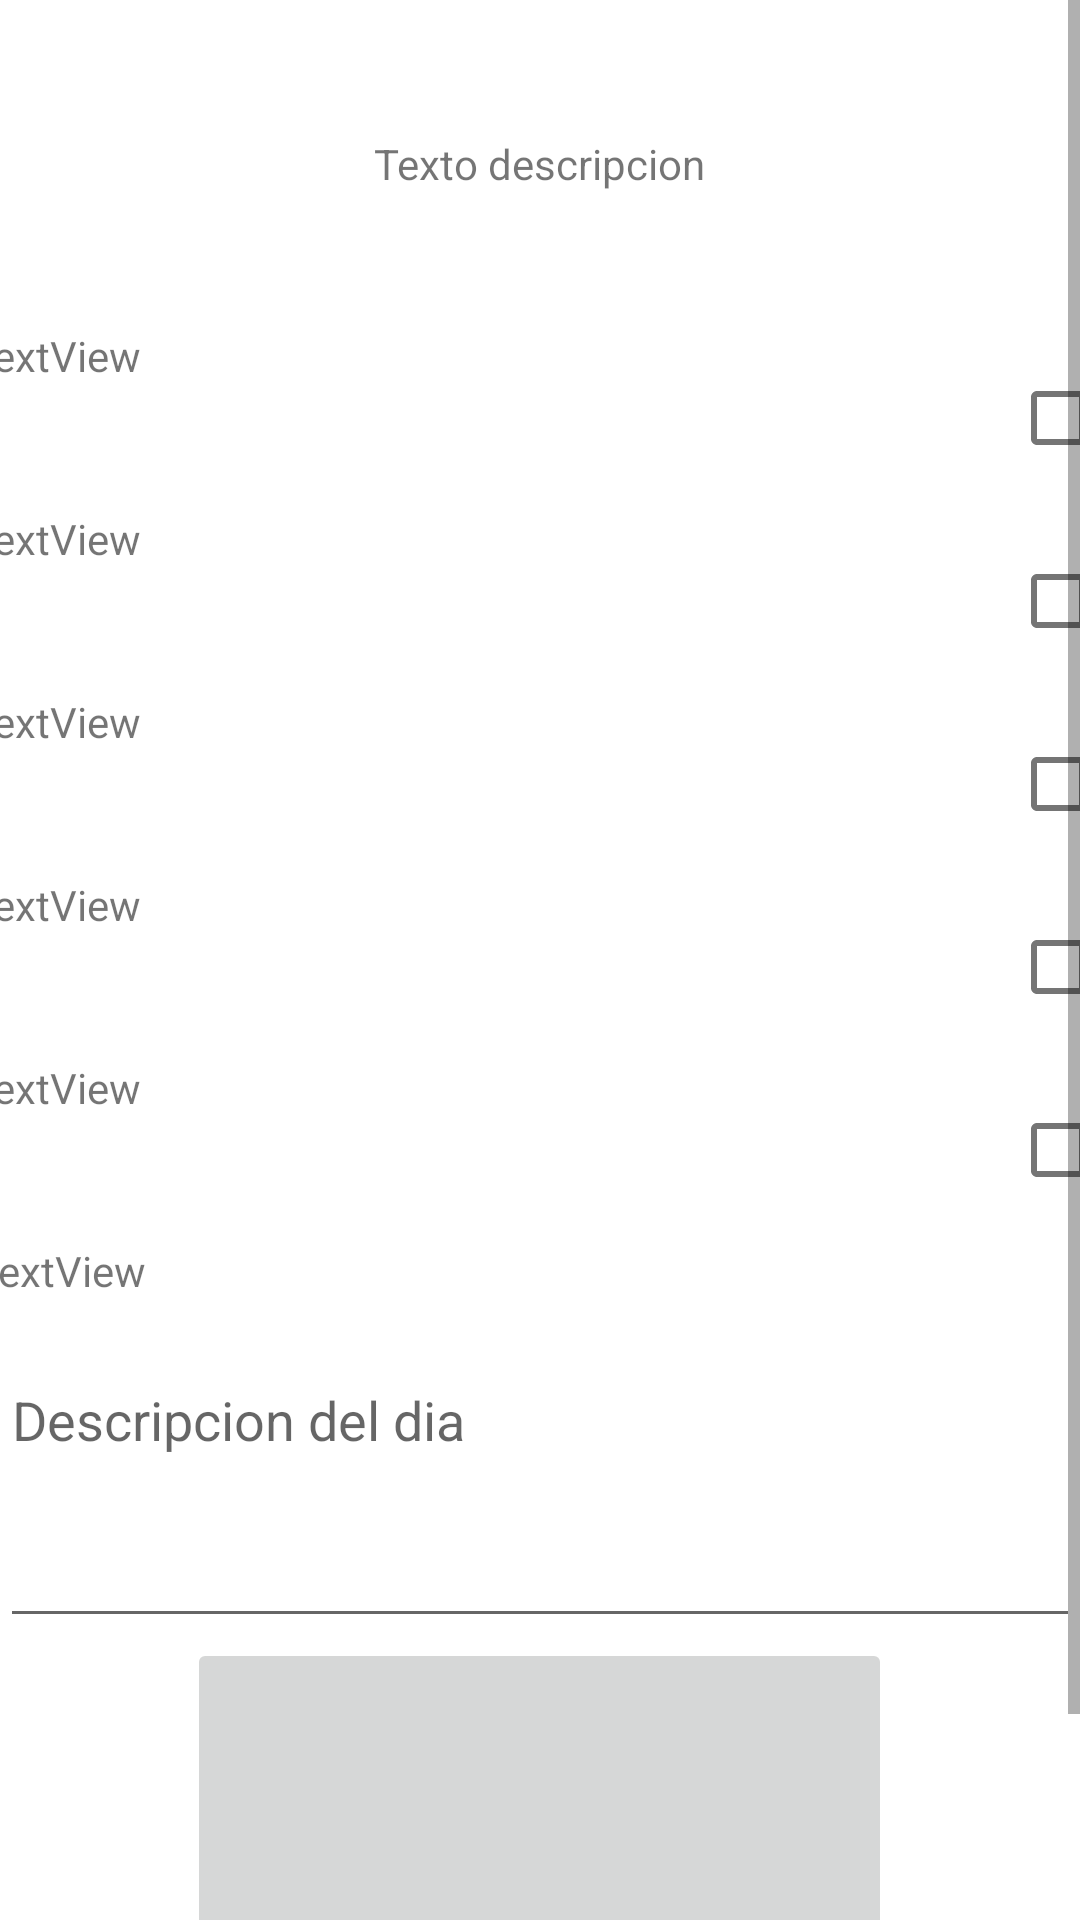

Here is an Android app screen rendered from its layout file. Give the layout XML and the strings, colors and styles it references.
<!-- AndroidManifest.xml: application theme Theme.TFG -->
<!-- res/layout/diet_follow.xml -->
<?xml version="1.0" encoding="utf-8"?>
<androidx.constraintlayout.widget.ConstraintLayout
    xmlns:android="http://schemas.android.com/apk/res/android"
    xmlns:app="http://schemas.android.com/apk/res-auto"
    xmlns:tools="http://schemas.android.com/tools"
    android:layout_width="match_parent"
    android:layout_height="match_parent">

    <ScrollView
        android:layout_width="match_parent"
        android:layout_height="match_parent"
        app:layout_constraintEnd_toEndOf="parent"
        app:layout_constraintHorizontal_bias="0.0"
        app:layout_constraintStart_toStartOf="parent"
        app:layout_constraintTop_toTopOf="parent">

        <LinearLayout
            android:layout_width="match_parent"
            android:layout_height="0dp"
            android:gravity="center"
            android:orientation="vertical">

            <TextView
                android:id="@+id/dayId"
                android:layout_width="233dp"
                android:layout_height="109dp"
                android:gravity="center"
                android:text="Texto descripcion" />

            <LinearLayout
                android:layout_width="380dp"
                android:layout_height="305dp"
                android:layout_weight="0.570"
                android:orientation="horizontal">

                <LinearLayout
                    android:layout_width="match_parent"
                    android:layout_height="match_parent"
                    android:layout_weight="0.04"
                    android:orientation="vertical">

                    <TextView
                        android:id="@+id/comida1"
                        android:layout_width="match_parent"
                        android:layout_height="0dp"
                        android:layout_weight="0.20"
                        android:text="TextView" />

                    <TextView
                        android:id="@+id/comida2"
                        android:layout_width="match_parent"
                        android:layout_height="0dp"
                        android:layout_weight="0.20"
                        android:text="TextView" />

                    <TextView
                        android:id="@+id/comida3"
                        android:layout_width="match_parent"
                        android:layout_height="0dp"
                        android:layout_weight="0.20"
                        android:text="TextView" />

                    <TextView
                        android:id="@+id/comida4"
                        android:layout_width="match_parent"
                        android:layout_height="0dp"
                        android:layout_weight="0.20"
                        android:text="TextView" />

                    <TextView
                        android:id="@+id/comida5"
                        android:layout_width="match_parent"
                        android:layout_height="0dp"
                        android:layout_weight="0.20"
                        android:text="TextView" />

                </LinearLayout>

                <LinearLayout
                    android:layout_width="match_parent"
                    android:layout_height="match_parent"
                    android:layout_weight="0.40"
                    android:orientation="vertical">

                    <CheckBox
                        android:id="@+id/comida1Check"
                        android:layout_width="match_parent"
                        android:layout_height="0dp"
                        android:layout_weight="0.20" />

                    <CheckBox
                        android:id="@+id/comida2Check"
                        android:layout_width="match_parent"
                        android:layout_height="0dp"
                        android:layout_weight="0.20" />

                    <CheckBox
                        android:id="@+id/comida3Check"
                        android:layout_width="match_parent"
                        android:layout_height="0dp"
                        android:layout_weight="0.20" />

                    <CheckBox
                        android:id="@+id/comida4Check"
                        android:layout_width="match_parent"
                        android:layout_height="0dp"
                        android:layout_weight="0.20" />

                    <CheckBox
                        android:id="@+id/comida5Check"
                        android:layout_width="match_parent"
                        android:layout_height="0dp"
                        android:layout_weight="0.20" />

                </LinearLayout>
            </LinearLayout>

            <TextView
                android:id="@+id/comentarioId"
                android:layout_width="377dp"
                android:layout_height="37dp"
                android:layout_weight="0.20"
                android:text="TextView" />

            <EditText
                android:id="@+id/descripcionView"
                android:layout_width="match_parent"
                android:layout_height="95dp"
                android:ems="10"
                android:gravity="start|top"
                android:hint="Descripcion del dia"
                android:inputType="textMultiLine" />

            <ImageButton
                android:id="@+id/imageButton"
                android:layout_width="235dp"
                android:layout_height="123dp"
                android:layout_weight="0.570"
                tools:srcCompat="@tools:sample/avatars" />

            <Button
                android:id="@+id/button9"
                android:layout_width="match_parent"
                android:layout_height="wrap_content"
                android:layout_weight="0.570"
                android:onClick="uploadFollow"
                android:text="Validar datos" />

        </LinearLayout>
    </ScrollView>

</androidx.constraintlayout.widget.ConstraintLayout>
<!-- resources referenced by this layout -->
<resources>
  <style name="Theme.TFG" parent="Theme.MaterialComponents.DayNight.DarkActionBar">
          
          
      </style>
</resources>
